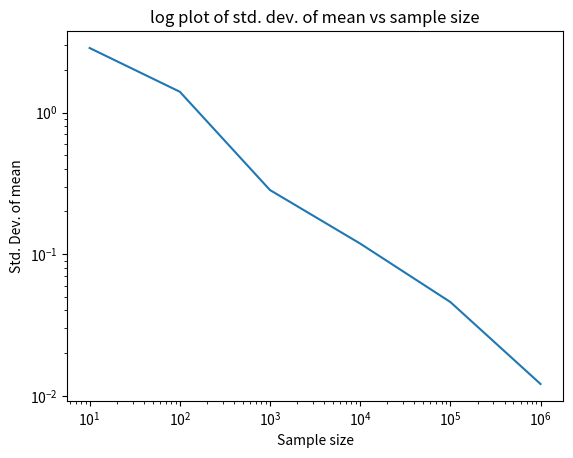

Write the Python code that produced this figure.
#!/usr/bin/env python
# coding: utf-8

# In[48]:


import numpy as np
import matplotlib.pyplot as plt


# In[49]:


#Problem 1: Write a code that creates a subsample containing N random draws
#from a Gaussian distribution with a certain width and mean
def Gauss_rand(mu, sigma, N):
    samples = np.random.normal(mu, sigma, N)
    return samples
samples_i = Gauss_rand(55, 13, 10)
print(samples_i)


# In[50]:


#Problem 2: create a sample with N=10 random draws
outputs = []
mu = 55
sigma = 13
N = 10
for i in range(10):
    samples_i = Gauss_rand(mu=55, sigma=13, N=10)
    xbar = np.mean(samples_i)
    sigma = np.std(samples_i)
    outputs_i = [i, xbar, sigma]
    outputs.append(outputs_i)
outputs


# In[51]:


#Problem 4: Write array into text file
with open("practicum2_asalcedo_problem4.txt","w") as txt_file:
    txt_file.write(f"array contains 10 draws\n")
    for row in outputs:
        array = ','.join(map(str, row))
        txt_file.write(f"{array}\n")


# In[52]:


#Problem 5: repeat question 2, 4 for N = 100 . 1,000 . 10,000 . 100,000 . 1,000,000 draws
draws = [10, 100, 1000, 10000, 100000, 1000000]
for N in draws: 
    outputs = []
    for i in range(10):                            #Will loop through only 10 times, creating 10 samples
        samples_i = Gauss_rand(55, 13, N)          #Using N random draws, according to draws
        xbar = np.mean(samples_i)
        sigma = np.std(samples_i)
        outputs_i = [i, xbar, sigma]
        outputs.append(outputs_i)
    with open("practicum2_asalcedo_problem4.txt","a") as txt_file:
        txt_file.write(f"array contains {N} draws\n")
        for row in outputs:
            array = ','.join(map(str, row))
            txt_file.write(f"{array}\n")


# In[53]:


#Problem 6: find standard deviation of means of sample sizes
#Reading data means in from txt file
smeans = {} #make empty dictionary
with open("practicum2_asalcedo_problem4.txt", "r") as txt_file:
    lines = txt_file.readlines()
for line in lines:
    if line.startswith("array"):    #If line starts with 'array' creates empty array for that N value
        parts = line.split()
        N = int(parts[2])
        smeans[N] = []
    elif line.startswith("sample size"):
        continue
    else:                           #otherwise stores median from the given sample line according to its N
        parts = line.split(",")
        mean = float(parts[1])
        smeans[N].append(mean)

#Calculating the standard deviation of the means
with open("practicum2_asalcedo_problem4.txt","a") as txt_file:
    txt_file.write("sample size,   Standard deviation of mean\n")
    std_smeans = []
    for N in smeans:
        std = np.std(smeans[N])
        std_smeans.append(std)
        print(N, std)
        txt_file.write(f"{N}, {std}\n")


# In[54]:


#Problem 7
plt.figure()
plt.loglog(draws, std_smeans)
plt.xlabel("Sample size")
plt.ylabel("Std. Dev. of mean")
plt.title("log plot of std. dev. of mean vs sample size")
plt.savefig("practicum2_asalcedo_problem7_graph1.png")
plt.show()


# In[ ]:
